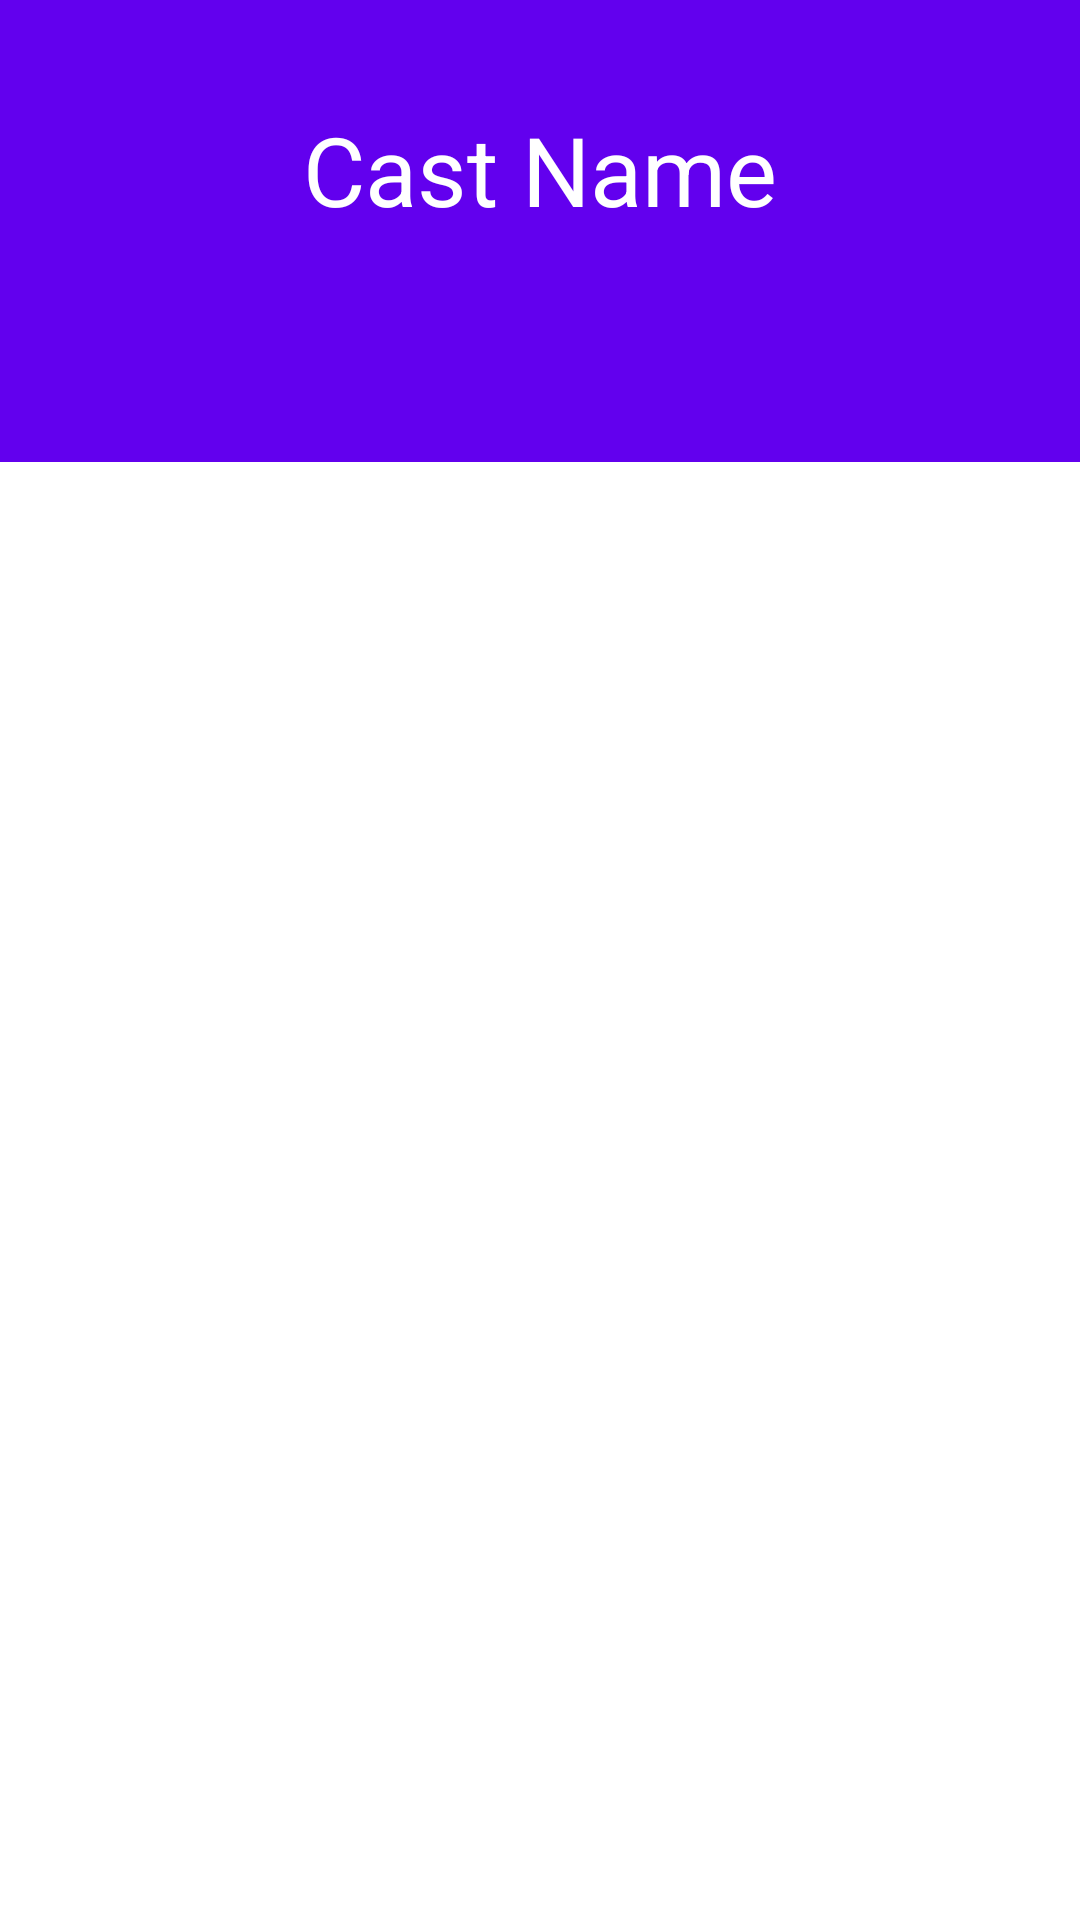

This screen was rendered from an Android layout file. Write that file and the resources it references.
<!-- AndroidManifest.xml: application theme Theme.EGYIMDB -->
<!-- res/layout/activity_cast_roles.xml -->
<?xml version="1.0" encoding="utf-8"?>
<RelativeLayout xmlns:android="http://schemas.android.com/apk/res/android"
    xmlns:app="http://schemas.android.com/apk/res-auto"
    xmlns:tools="http://schemas.android.com/tools"
    android:layout_width="match_parent"
    android:layout_height="match_parent"
    tools:context=".CastRoles">

    <RelativeLayout
        android:id="@+id/profileBack"
        android:layout_width="match_parent"
        android:layout_height="154dp"
        android:background="@color/purple_500">


        <RelativeLayout
            android:id="@+id/profileImg"
            android:layout_width="wrap_content"
            android:layout_height="wrap_content"
            android:layout_centerHorizontal="true"
            android:layout_marginTop="20dp">


        </RelativeLayout>

        <TextView
            android:id="@+id/CastName"
            android:layout_width="wrap_content"
            android:layout_height="wrap_content"
            android:layout_below="@+id/profileImg"
            android:layout_centerHorizontal="true"
            android:layout_marginTop="15sp"
            android:text="Cast Name"
            android:textColor="@color/white"
            android:textSize="32sp" />


    </RelativeLayout>

    <GridView
        android:id="@+id/grid"
        android:layout_width="403dp"
        android:layout_height="wrap_content"
        android:layout_marginStart="8dp"
        android:layout_marginTop="163dp"
        android:layout_marginEnd="8dp"
        android:layout_marginBottom="8dp"
        android:horizontalSpacing="6dp"
        android:numColumns="2"
        android:verticalSpacing="6dp"/>

</RelativeLayout>
<!-- resources referenced by this layout -->
<resources>
  <style name="Theme.EGYIMDB" parent="Theme.MaterialComponents.DayNight.DarkActionBar">
          
          <item name="colorPrimary">@color/purple_500</item>
          <item name="colorPrimaryVariant">@color/purple_700</item>
          <item name="colorOnPrimary">@color/white</item>
          
          <item name="colorSecondary">@color/teal_200</item>
          <item name="colorSecondaryVariant">@color/teal_700</item>
          <item name="colorOnSecondary">@color/black</item>
          
          <item name="android:statusBarColor" tools:targetApi="l">?attr/colorPrimaryVariant</item>
          
      </style>
  <!-- not gathered from this repository: default colours our renderer supplied (Android Studio template values) -->
  <color name="purple_500">#FF6200EE</color>
  <color name="purple_700">#FF3700B3</color>
  <color name="teal_200">#FF03DAC5</color>
  <color name="teal_700">#FF018786</color>
  <color name="black">#FF000000</color>
  <color name="white">#FFFFFFFF</color>
</resources>
